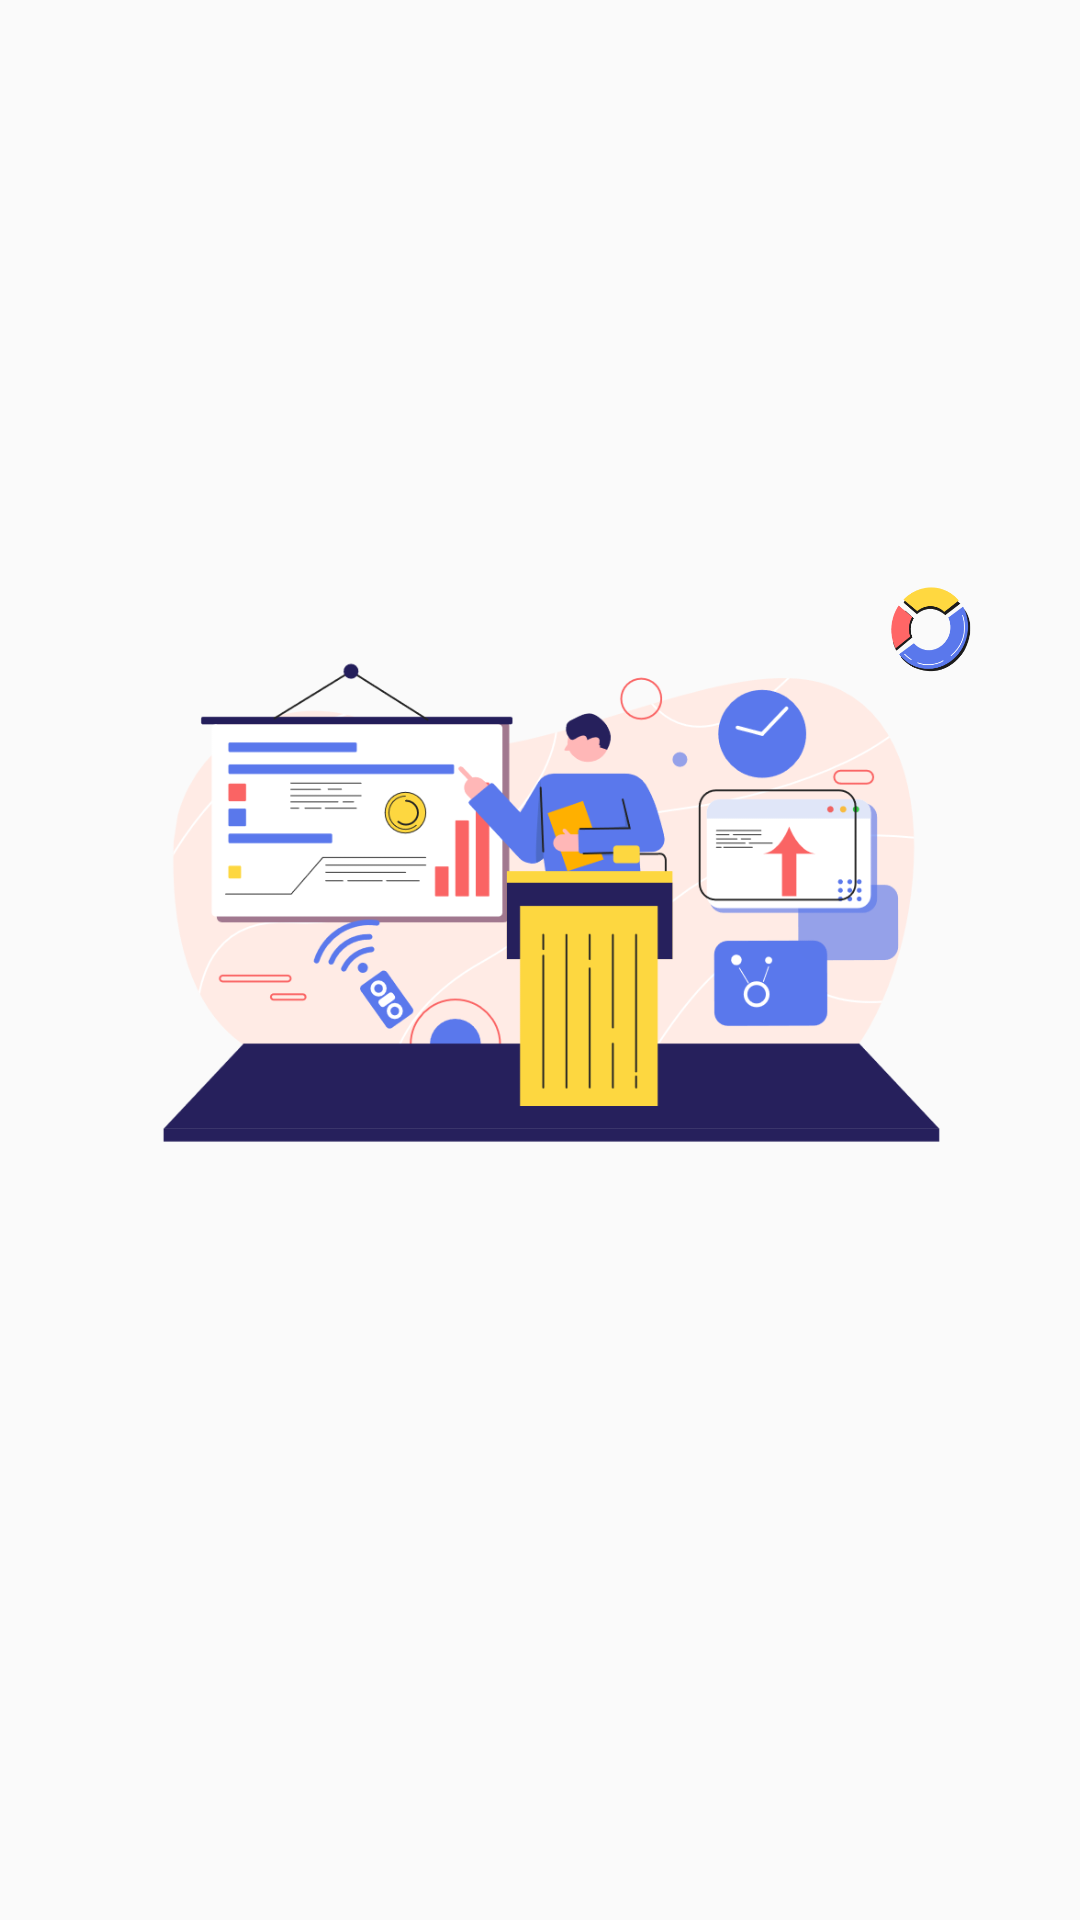

Android layout source for this screen:
<!-- AndroidManifest.xml: application theme Theme.AppCompat.Light.NoActionBar -->
<!-- res/layout/fragment1.xml -->
<?xml version="1.0" encoding="utf-8"?>
<androidx.constraintlayout.widget.ConstraintLayout
    xmlns:android="http://schemas.android.com/apk/res/android"
    xmlns:tools="http://schemas.android.com/tools"
    android:layout_width="match_parent"
    android:layout_height="match_parent"

    xmlns:app="http://schemas.android.com/apk/res-auto">
    <ImageView
        android:layout_width="0dp"
        android:layout_height="0dp"

        app:layout_constraintHeight_percent="0.6"
        app:layout_constraintBottom_toBottomOf="parent"
        app:layout_constraintTop_toTopOf="parent"
        app:layout_constraintLeft_toLeftOf="parent"
        app:layout_constraintRight_toRightOf="parent"
        android:src="@drawable/pic1"
        android:id="@+id/pic1"
        app:layout_constraintWidth_percent="0.85"

        />
    <ImageView
        android:layout_width="80dp"
        android:layout_height="80dp"
        android:id="@+id/datatable"
        android:src="@drawable/table"
        app:layout_constraintTop_toTopOf="@+id/pic1"
        app:layout_constraintLeft_toRightOf="@+id/guideline"
        app:parallaxRotate="3"
        app:parallaxZoom="1.1"
        app:parallaxTransformInY="-0.8"
        android:layout_marginTop="40dp"
        tools:ignore="MissingPrefix" />

    <androidx.constraintlayout.widget.Guideline
        android:layout_width="wrap_content"
        android:id="@+id/guideline"
        android:layout_height="wrap_content"
        android:orientation="vertical"

        app:layout_constraintGuide_percent="0.75"
        />
</androidx.constraintlayout.widget.ConstraintLayout>
<!-- resources referenced by this layout -->
<resources>
  <!-- drawable pic1: png bitmap (drawable, 80075 bytes) -->
  <!-- drawable table: png bitmap (drawable, 15319 bytes) -->
</resources>
